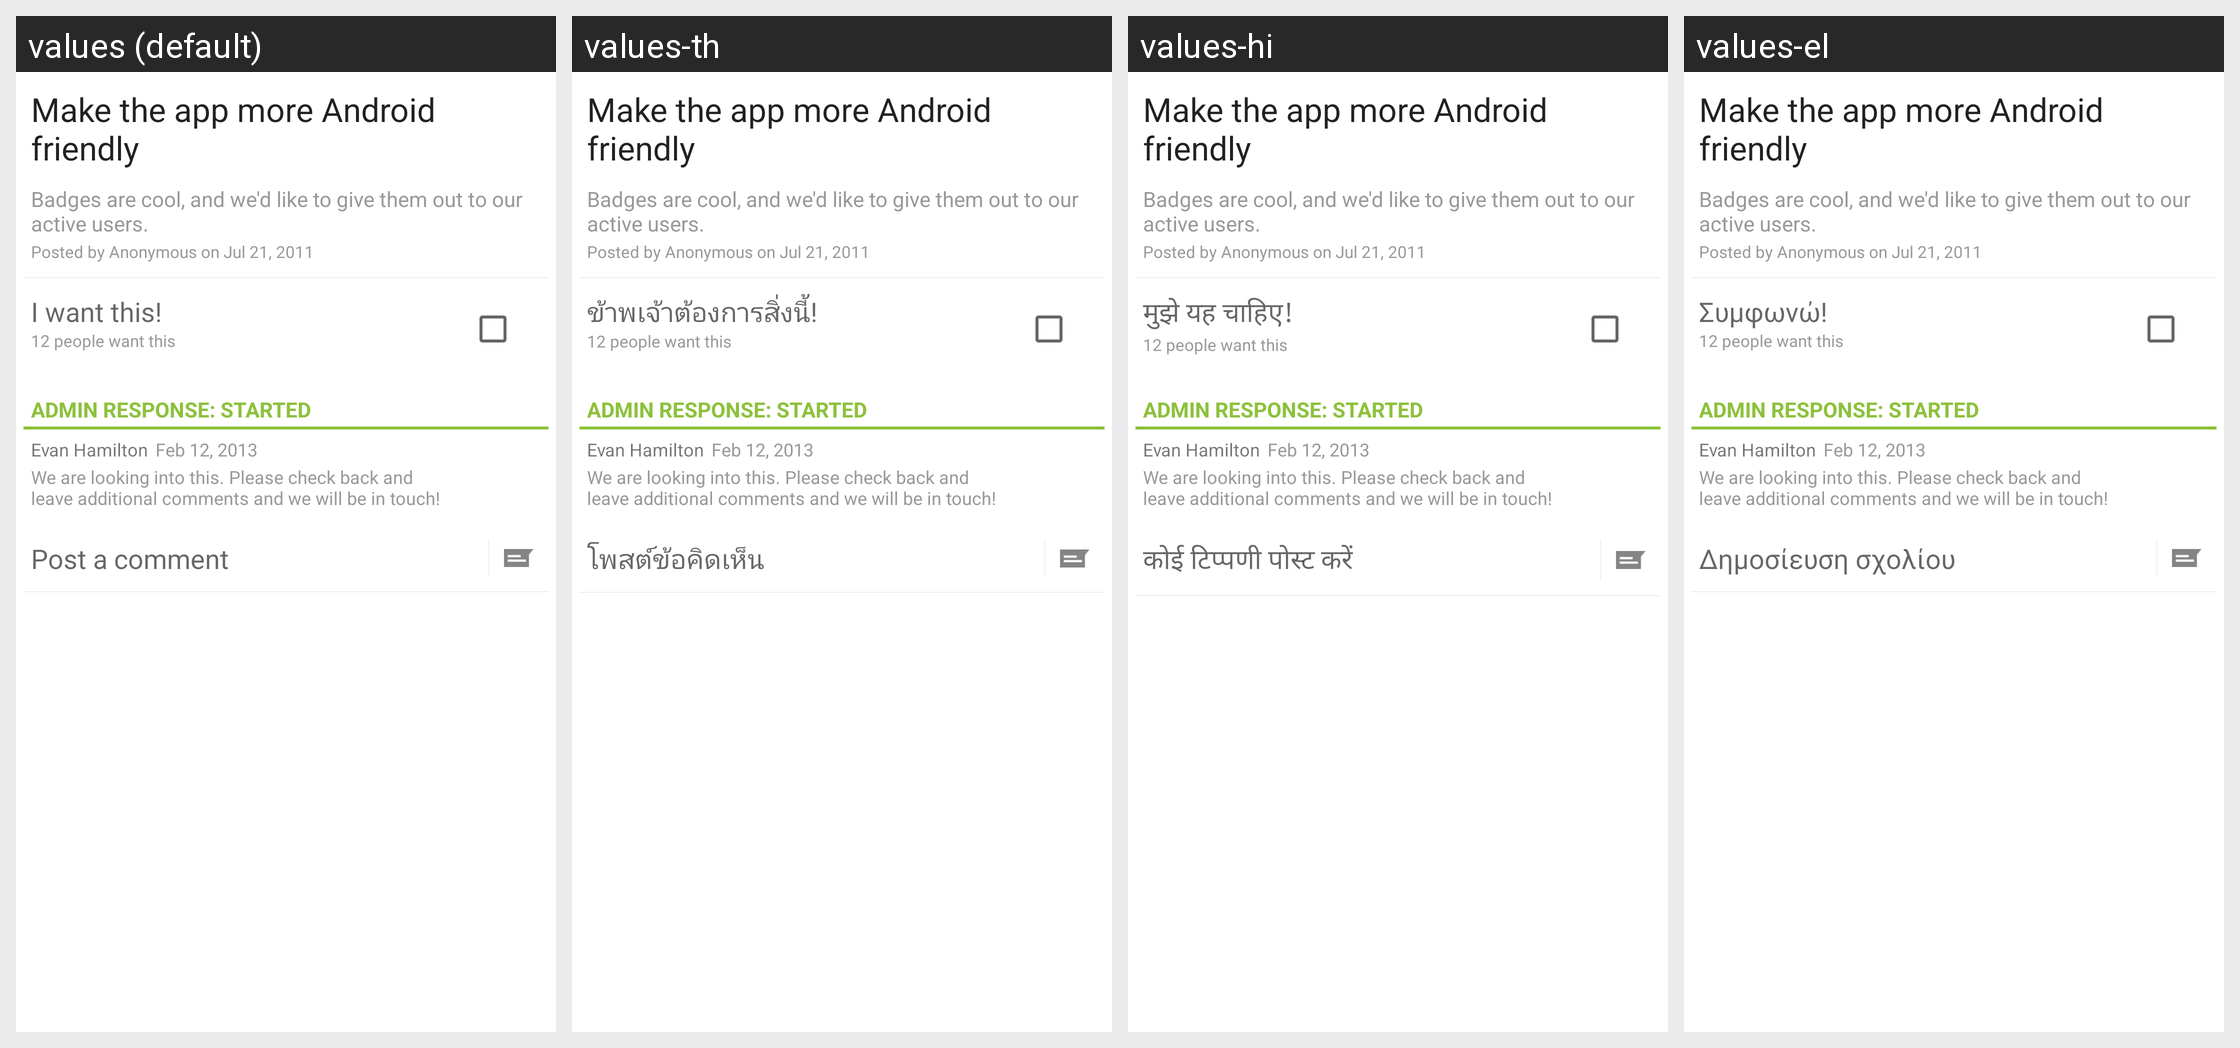

For this localized Android screen grid, give each drawn string resource with its value in every locale shown.
Android screen res/layout/idea_dialog_header.xml rendered under 4 locales, left to right: values (default), values-th, values-hi, values-el. Device: Nexus 5 (rendered at 1080×1920; each locale shown at half size, 540×960, under a caption strip naming it); theme Theme.MaterialComponents.DayNight.NoActionBar.
Other locales in the repository, not shown: values-af, values-bg, values-ca, values-cs, values-da, values-de, values-en, values-en-rGB, values-es, values-fi, values-fr, values-hr, values-hu, values-in, values-it, values-ja, values-ko, values-lt, values-lv, values-nb-rNO, values-nl, values-pl, values-pt, values-pt-rBR, values-pt-rPT, values-ro, values-ru, values-sk, values-sl, values-sr, values-sv, values-tl, values-tr, values-uk, values-vi, values-zh-rCN, values-zh-rTW.
Strings drawn on this screen, with the default value and each locale's value (text and hints the layout hard-codes, and strings that could not be matched under every locale, appear in the picture but are not listed):

uv_i_want_this
  values: I want this!
  values-th: ข้าพเจ้าต้องการสิ่งนี้!
  values-hi: मुझे यह चाहिए!
  values-el: Συμφωνώ!

uv_post_a_comment
  values: Post a comment
  values-th: โพสต์ข้อคิดเห็น
  values-hi: कोई टिप्पणी पोस्ट करें
  values-el: Δημοσίευση σχολίου
